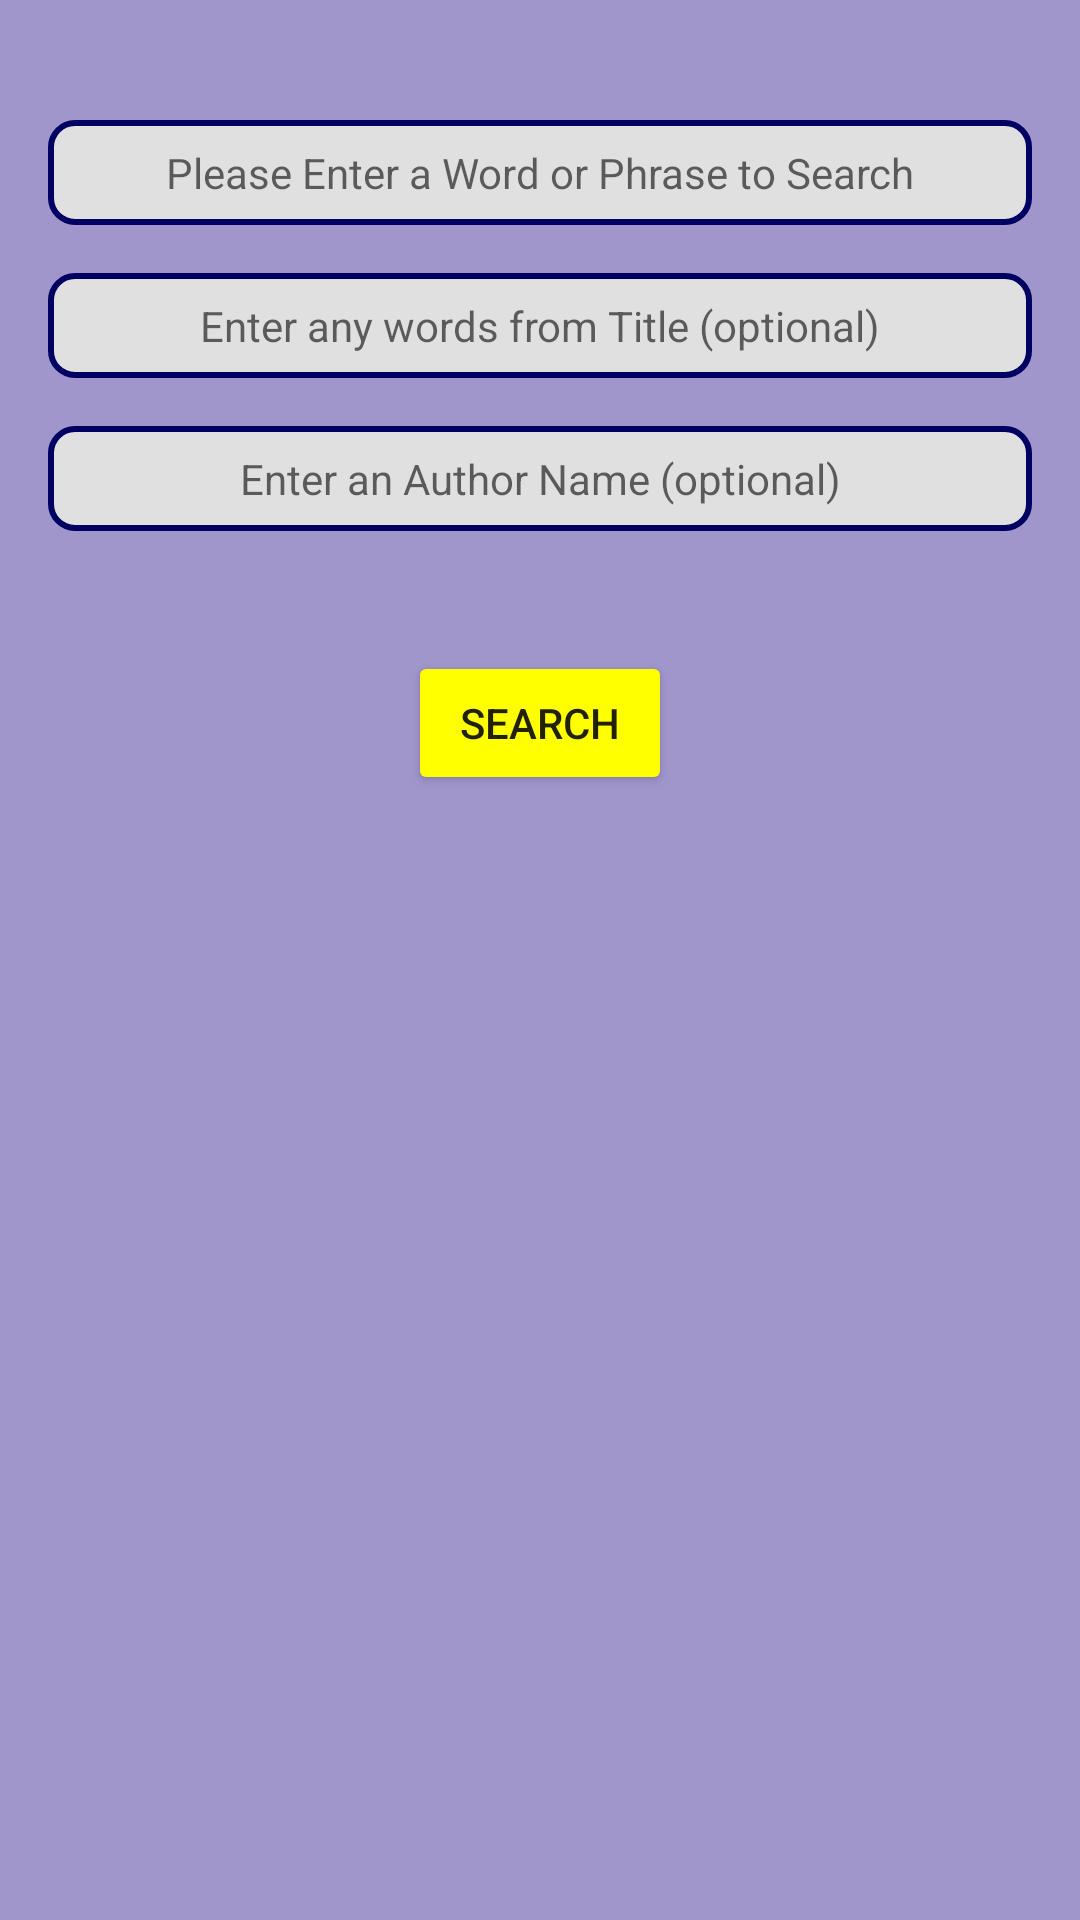

This screen was rendered from an Android layout file. Write that file and the resources it references.
<!-- AndroidManifest.xml: application theme AppTheme -->
<!-- res/layout/activity_main.xml -->
<RelativeLayout xmlns:android="http://schemas.android.com/apk/res/android"
    android:layout_width="match_parent"
    android:layout_height="match_parent"
    android:background="@color/searchBackground">

        <EditText
            android:id="@+id/book_search_input"
            style="@style/EditTextTheme"
            android:layout_width="match_parent"
            android:layout_height="wrap_content"
            android:layout_marginTop="@dimen/search_input_top_margin"
            android:hint="@string/search_hint"
            android:inputType="text" />

        <EditText
            android:id="@+id/title_search_input"
            style="@style/EditTextTheme"
            android:layout_width="match_parent"
            android:layout_height="wrap_content"
            android:layout_below="@+id/book_search_input"
            android:layout_marginTop="@dimen/margin_standard"
            android:hint="@string/title_hint"
            android:inputType="text" />

        <EditText
            android:id="@+id/author_search_input"
            style="@style/EditTextTheme"
            android:layout_width="match_parent"
            android:layout_height="wrap_content"
            android:layout_below="@+id/title_search_input"
            android:layout_marginTop="@dimen/margin_standard"
            android:hint="@string/author_hint"
            android:inputType="textPersonName" />

        <Button
            android:id="@+id/button"
            android:layout_width="wrap_content"
            android:layout_height="wrap_content"
            android:layout_below="@id/author_search_input"
            android:layout_centerHorizontal="true"
            android:layout_marginTop="@dimen/search_input_top_margin"
            android:backgroundTint="@color/colorSecondary"
            android:text="@string/search" />

</RelativeLayout>
<!-- resources referenced by this layout -->
<resources>
  <color name="colorSecondary">#ffff00</color>
  <color name="searchBackground">#73311b92</color>
  <dimen name="margin_standard">16dp</dimen>
  <dimen name="search_input_top_margin">40dp</dimen>
  <string name="author_hint">Enter an Author Name (optional)</string>
  <string name="search">Search</string>
  <string name="search_hint">Please Enter a Word or Phrase to Search</string>
  <string name="title_hint">Enter any words from Title (optional)</string>
  <style name="EditTextTheme">
          <item name="android:layout_marginLeft">@dimen/margin_standard</item>
          <item name="android:layout_marginRight">@dimen/margin_standard</item>
          <item name="android:background">@drawable/edit_text_shape</item>
          <item name="android:gravity">center</item>
          <item name="android:padding">@dimen/search_padding</item>
          <item name="android:selectAllOnFocus">true</item>
          <item name="android:textSize">@dimen/search_text_size</item>
      </style>
  <style name="AppTheme" parent="Theme.AppCompat.Light.DarkActionBar">
          
          <item name="colorPrimary">@color/colorPrimary</item>
          <item name="colorPrimaryDark">@color/colorPrimaryDark</item>
          <item name="colorAccent">@color/colorAccent</item>
      </style>
  <!-- drawable edit_text_shape (drawable) -->
  <?xml version="1.0" encoding="utf-8"?>
  <selector xmlns:android="http://schemas.android.com/apk/res/android">
      <item android:drawable="@drawable/edit_text_shape_normal" android:state_focused="false" />
      <item android:drawable="@drawable/edit_text_shape_focused" android:state_focused="true" />
  </selector>
  <dimen name="search_padding">8dp</dimen>
  <dimen name="search_text_size">14dp</dimen>
  <color name="colorPrimary">#311b92</color>
  <color name="colorPrimaryDark">#000063</color>
  <color name="colorAccent">#7c4dff</color>
  <!-- drawable edit_text_shape_normal (drawable) -->
  <?xml version="1.0" encoding="utf-8"?>
  <shape xmlns:android="http://schemas.android.com/apk/res/android"
      android:shape="rectangle">
  
      <corners
  
          android:radius="@dimen/edit_text_box_corner_radius" />
  
      <solid android:color="@color/searchBox" />
  
  
      <stroke
          android:width="@dimen/edit_text_box_stroke_width"
          android:color="@color/colorPrimaryDark" />
  
      <padding
          android:bottom="@dimen/edit_text_box_padding"
          android:left="@dimen/edit_text_box_padding"
          android:right="@dimen/edit_text_box_padding"
          android:top="@dimen/edit_text_box_padding" />
  
  </shape>
  <!-- drawable edit_text_shape_focused (drawable) -->
  <?xml version="1.0" encoding="utf-8"?>
  <shape xmlns:android="http://schemas.android.com/apk/res/android"
      android:shape="rectangle">
  
      <corners
  
          android:radius="@dimen/edit_text_box_corner_radius" />
  
  
      <solid
          android:color="@color/searchBoxFocused" />
  
  
      <stroke
          android:width="@dimen/edit_text_box_stroke_width"
          android:color="@color/colorPrimaryDark" />
  
      <padding
          android:left="@dimen/edit_text_box_padding"
          android:top="@dimen/edit_text_box_padding"
          android:right="@dimen/edit_text_box_padding"
          android:bottom="@dimen/edit_text_box_padding" />
  
  </shape>
  <dimen name="edit_text_box_corner_radius">8dp</dimen>
  <color name="searchBox">#e0e0e0</color>
  <dimen name="edit_text_box_stroke_width">2dp</dimen>
  <dimen name="edit_text_box_padding">8dp</dimen>
  <color name="searchBoxFocused">#FFFFFF</color>
</resources>
